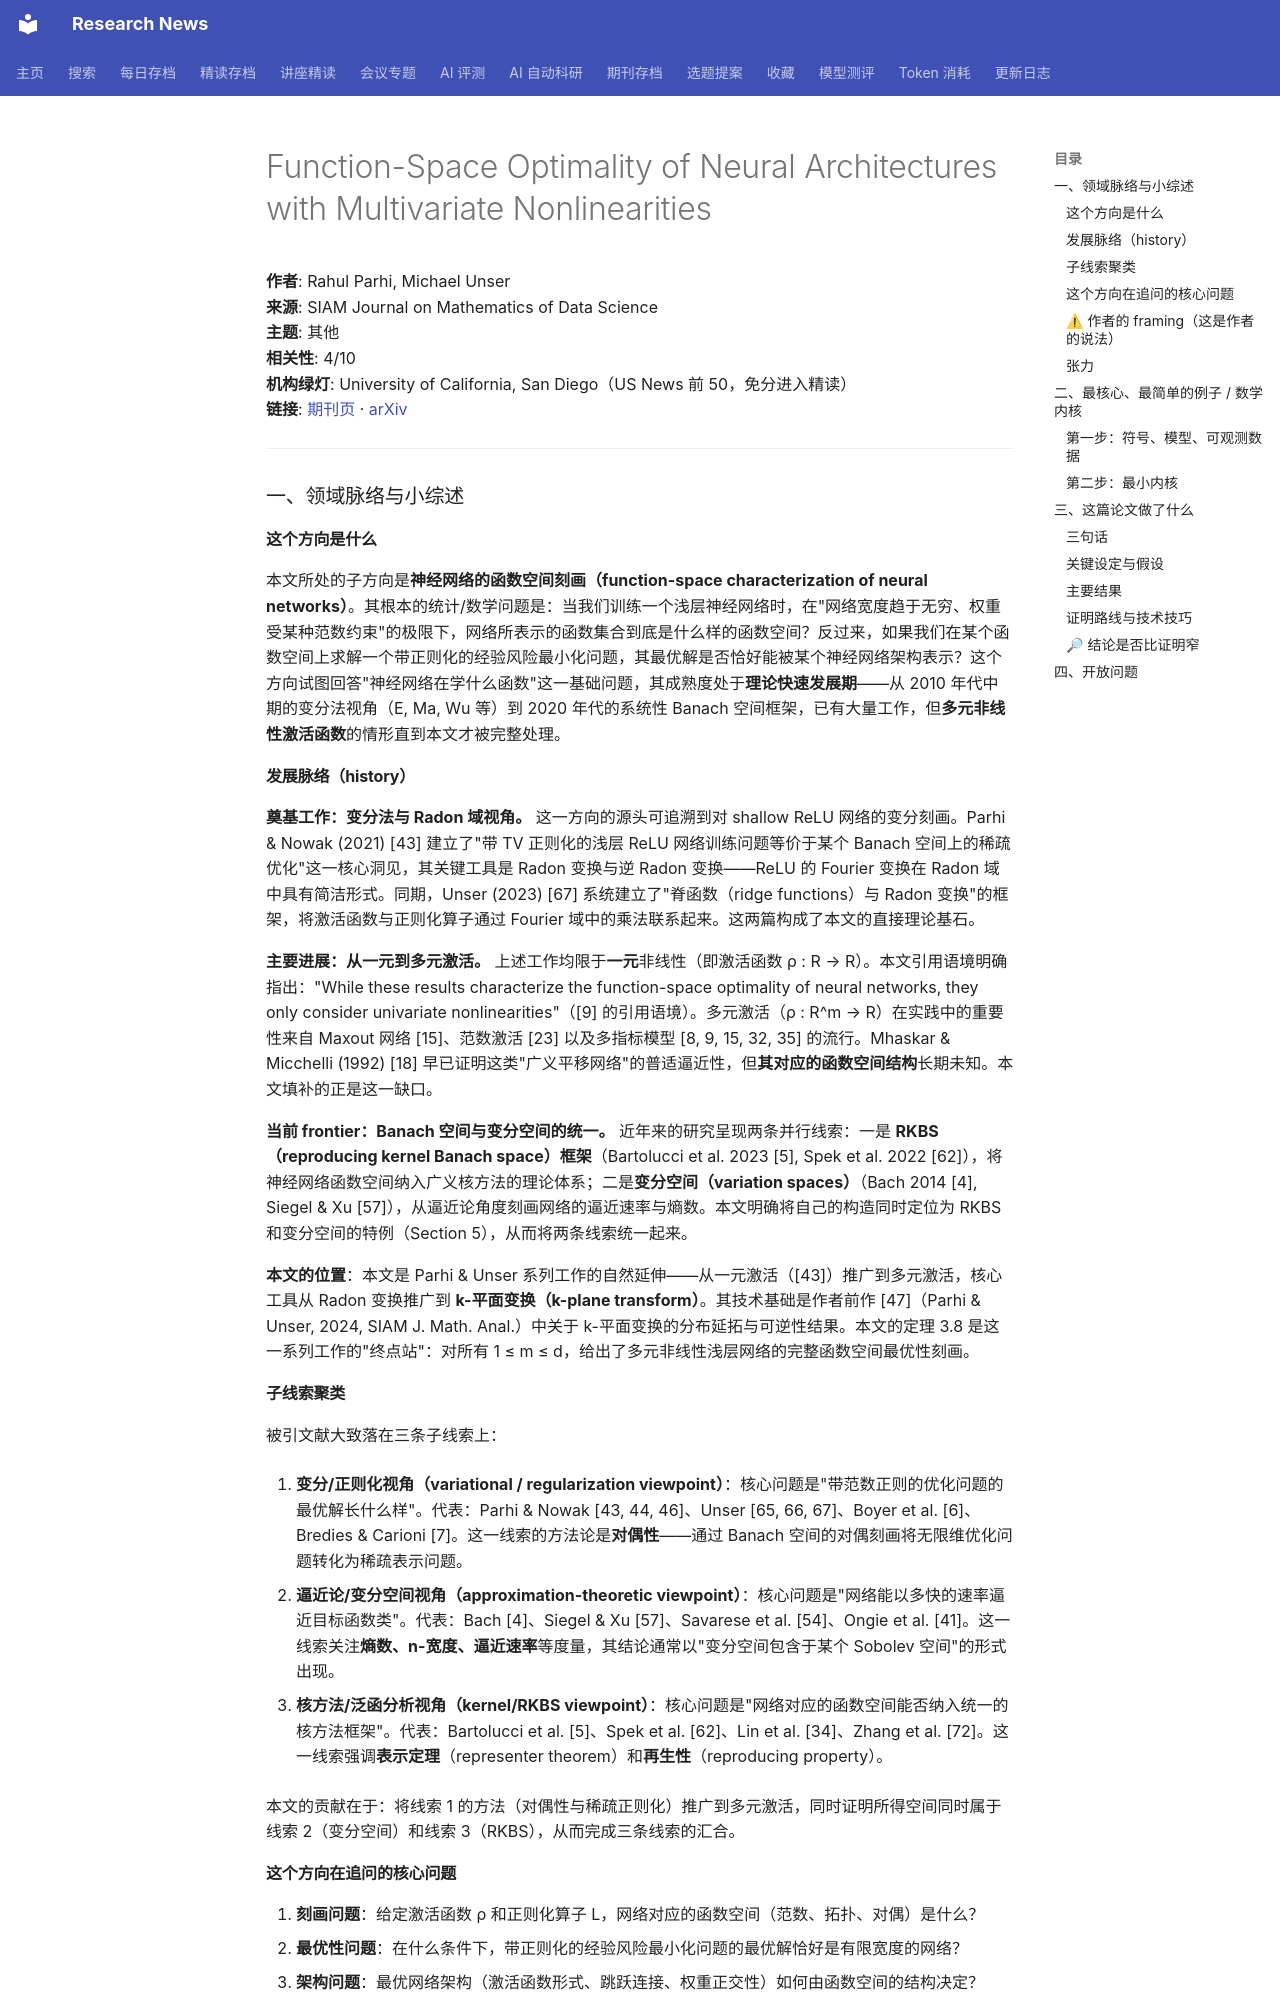

repository: cxy0714/research-news · page: deep_reads/2026-10-17-10.1137_23m1620971/index.html · generator: mkdocs

# Function-Space Optimality of Neural Architectures with Multivariate Nonlinearities

**作者**: Rahul Parhi, Michael Unser  
**来源**: SIAM Journal on Mathematics of Data Science  
**主题**: 其他  
**相关性**: 4/10  
**机构绿灯**: University of California, San Diego（US News 前 50，免分进入精读）  
**链接**: [期刊页](https://doi.org/10.1137/23m1620971) · [arXiv](https://arxiv.org/abs/2310.03696)

---

### 一、领域脉络与小综述

#### 这个方向是什么

本文所处的子方向是**神经网络的函数空间刻画（function-space characterization of neural networks）**。其根本的统计/数学问题是：当我们训练一个浅层神经网络时，在"网络宽度趋于无穷、权重受某种范数约束"的极限下，网络所表示的函数集合到底是什么样的函数空间？反过来，如果我们在某个函数空间上求解一个带正则化的经验风险最小化问题，其最优解是否恰好能被某个神经网络架构表示？这个方向试图回答"神经网络在学什么函数"这一基础问题，其成熟度处于**理论快速发展期**——从 2010 年代中期的变分法视角（E, Ma, Wu 等）到 2020 年代的系统性 Banach 空间框架，已有大量工作，但**多元非线性激活函数**的情形直到本文才被完整处理。

#### 发展脉络（history）

**奠基工作：变分法与 Radon 域视角。** 这一方向的源头可追溯到对 shallow ReLU 网络的变分刻画。Parhi & Nowak (2021) [43] 建立了"带 TV 正则化的浅层 ReLU 网络训练问题等价于某个 Banach 空间上的稀疏优化"这一核心洞见，其关键工具是 Radon 变换与逆 Radon 变换——ReLU 的 Fourier 变换在 Radon 域中具有简洁形式。同期，Unser (2023) [67] 系统建立了"脊函数（ridge functions）与 Radon 变换"的框架，将激活函数与正则化算子通过 Fourier 域中的乘法联系起来。这两篇构成了本文的直接理论基石。

**主要进展：从一元到多元激活。** 上述工作均限于**一元**非线性（即激活函数 ρ : R → R）。本文引用语境明确指出："While these results characterize the function-space optimality of neural networks, they only consider univariate nonlinearities"（[9] 的引用语境）。多元激活（ρ : R^m → R）在实践中的重要性来自 Maxout 网络 [15]、范数激活 [23] 以及多指标模型 [8, 9, 15, 32, 35] 的流行。Mhaskar & Micchelli (1992) [18] 早已证明这类"广义平移网络"的普适逼近性，但**其对应的函数空间结构**长期未知。本文填补的正是这一缺口。

**当前 frontier：Banach 空间与变分空间的统一。** 近年来的研究呈现两条并行线索：一是 **RKBS（reproducing kernel Banach space）框架**（Bartolucci et al. 2023 [5], Spek et al. 2022 [62]），将神经网络函数空间纳入广义核方法的理论体系；二是**变分空间（variation spaces）**（Bach 2014 [4], Siegel & Xu [57]），从逼近论角度刻画网络的逼近速率与熵数。本文明确将自己的构造同时定位为 RKBS 和变分空间的特例（Section 5），从而将两条线索统一起来。

**本文的位置**：本文是 Parhi & Unser 系列工作的自然延伸——从一元激活（[43]）推广到多元激活，核心工具从 Radon 变换推广到 **k-平面变换（k-plane transform）**。其技术基础是作者前作 [47]（Parhi & Unser, 2024, SIAM J. Math. Anal.）中关于 k-平面变换的分布延拓与可逆性结果。本文的定理 3.8 是这一系列工作的"终点站"：对所有 1 ≤ m ≤ d，给出了多元非线性浅层网络的完整函数空间最优性刻画。

#### 子线索聚类

被引文献大致落在三条子线索上：

1. **变分/正则化视角（variational / regularization viewpoint）**：核心问题是"带范数正则的优化问题的最优解长什么样"。代表：Parhi & Nowak [43, 44, 46]、Unser [65, 66, 67]、Boyer et al. [6]、Bredies & Carioni [7]。这一线索的方法论是**对偶性**——通过 Banach 空间的对偶刻画将无限维优化问题转化为稀疏表示问题。

2. **逼近论/变分空间视角（approximation-theoretic viewpoint）**：核心问题是"网络能以多快的速率逼近目标函数类"。代表：Bach [4]、Siegel & Xu [57]、Savarese et al. [54]、Ongie et al. [41]。这一线索关注**熵数、n-宽度、逼近速率**等度量，其结论通常以"变分空间包含于某个 Sobolev 空间"的形式出现。

3. **核方法/泛函分析视角（kernel/RKBS viewpoint）**：核心问题是"网络对应的函数空间能否纳入统一的核方法框架"。代表：Bartolucci et al. [5]、Spek et al. [62]、Lin et al. [34]、Zhang et al. [72]。这一线索强调**表示定理**（representer theorem）和**再生性**（reproducing property）。

本文的贡献在于：将线索 1 的方法（对偶性与稀疏正则化）推广到多元激活，同时证明所得空间同时属于线索 2（变分空间）和线索 3（RKBS），从而完成三条线索的汇合。
